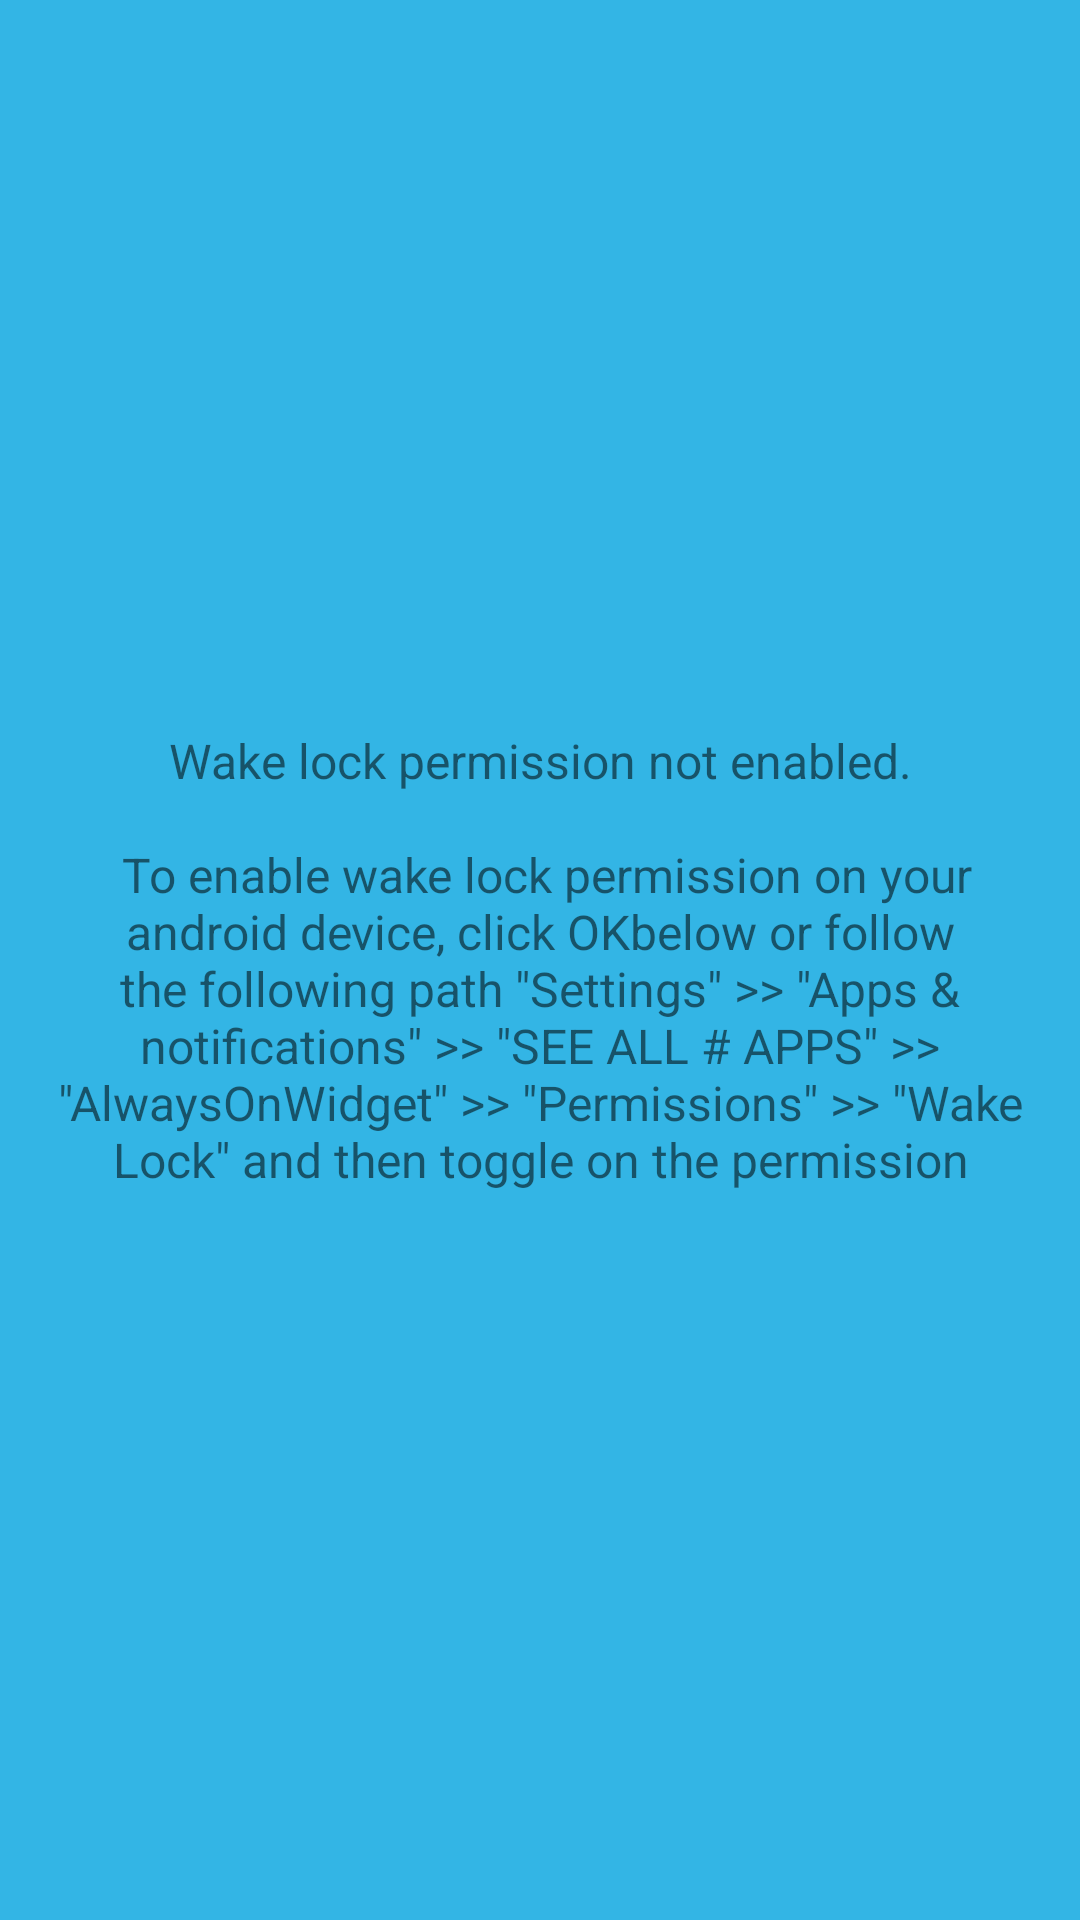

Produce the Android XML layout that renders to this screen, including the resource entries it uses.
<!-- AndroidManifest.xml: application theme AppTheme -->
<!-- res/layout/fragment_introduction_instructions.xml -->
<?xml version="1.0" encoding="utf-8"?>
<LinearLayout xmlns:android="http://schemas.android.com/apk/res/android"
    android:orientation="vertical"
    android:layout_width="match_parent"
    android:layout_height="match_parent">

    <TextView
        android:layout_width="wrap_content"
        android:layout_height="0dp"
        android:layout_weight="1"
        android:layout_margin="@dimen/spacing_default"
        android:text="@string/setup_instructions"
        android:textSize="@dimen/developer_settings_instructions_font_size"
        android:gravity="center" />
</LinearLayout>
<!-- resources referenced by this layout -->
<resources>
  <dimen name="developer_settings_instructions_font_size">16sp</dimen>
  <dimen name="spacing_default">12dp</dimen>
  <string name="setup_instructions">
          Wake lock permission not enabled.\n\n To enable wake lock permission
          on your android device, click "OK" below or follow the following path
          \"Settings\" &gt;&gt; \"Apps &amp; notifications\" &gt;&gt; \"SEE ALL # APPS\" &gt;&gt; \"AlwaysOnWidget\" &gt;&gt;
          \"Permissions\" &gt;&gt; \"Wake Lock\" and then toggle on the permission
      </string>
  <style name="AppTheme" parent="Theme.MaterialComponents.Light.DarkActionBar">
          
          <item name="colorPrimary">@color/colorPrimary</item>
          <item name="colorPrimaryDark">@color/colorPrimaryDark</item>
          <item name="colorAccent">@color/colorAccent</item>
          <item name="android:background">@android:color/holo_blue_light</item>
      </style>
  <color name="colorPrimary">#008577</color>
  <color name="colorPrimaryDark">#00574B</color>
  <color name="colorAccent">#5983A6</color>
</resources>
